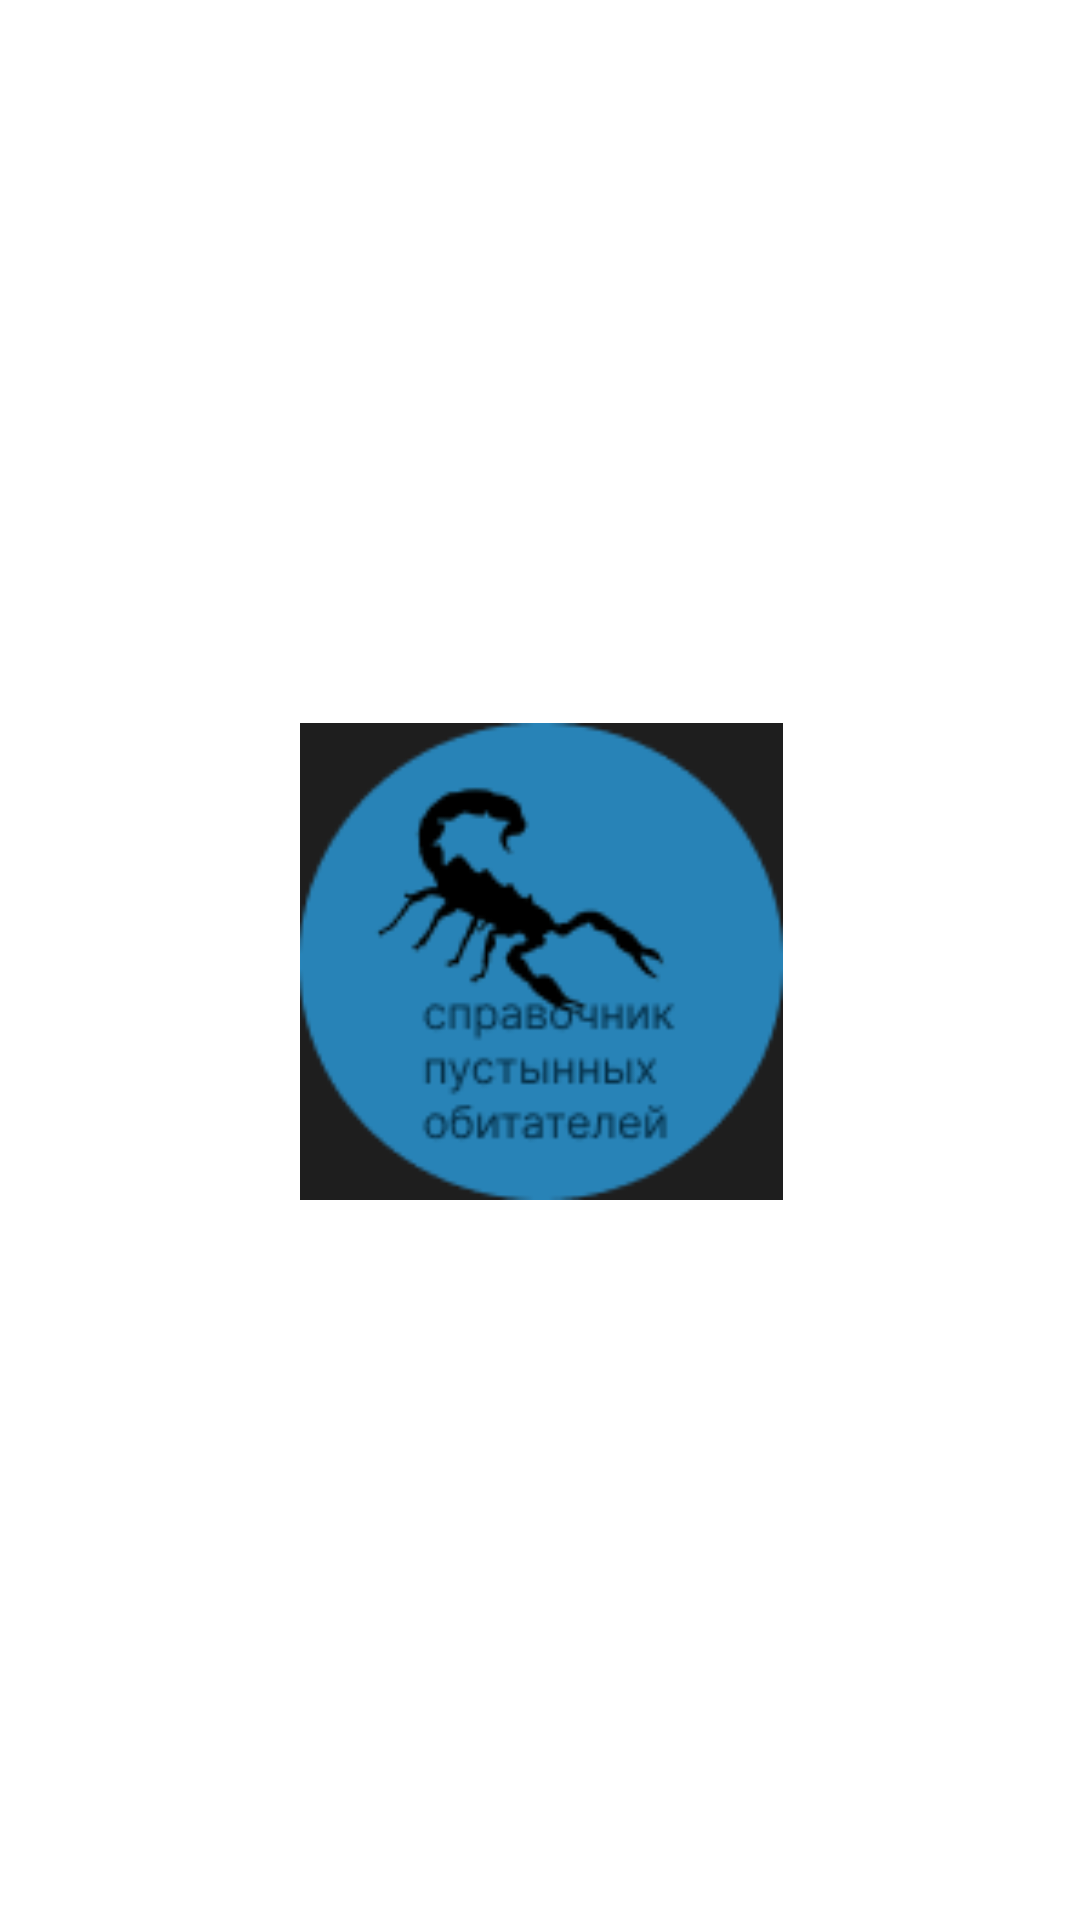

Android layout source for this screen:
<!-- AndroidManifest.xml: application theme Theme.HandBook -->
<!-- res/layout/activity_main.xml -->
<?xml version="1.0" encoding="utf-8"?>
<androidx.constraintlayout.widget.ConstraintLayout xmlns:android="http://schemas.android.com/apk/res/android"
    xmlns:app="http://schemas.android.com/apk/res-auto"
    xmlns:tools="http://schemas.android.com/tools"
    android:layout_width="match_parent"
    android:background="@drawable/desert"
    android:layout_height="match_parent"
    tools:context=".MainActivity">

    <ImageButton
        android:id="@+id/imageButton"
        android:layout_width="161dp"
        android:layout_height="159dp"
        android:background="@null"
        android:scaleType="centerCrop"
        app:layout_constraintBottom_toBottomOf="parent"
        app:layout_constraintEnd_toEndOf="parent"
        app:layout_constraintHorizontal_bias="0.502"
        app:layout_constraintStart_toStartOf="parent"
        app:layout_constraintTop_toTopOf="parent"
        app:layout_constraintVertical_bias="0.501"
        app:srcCompat="@drawable/logo" />
</androidx.constraintlayout.widget.ConstraintLayout>
<!-- resources referenced by this layout -->
<resources>
  <!-- drawable logo: png bitmap (drawable, 7722 bytes) -->
  <style name="Theme.HandBook" parent="Theme.MaterialComponents.DayNight.DarkActionBar">
          
          <item name="colorPrimary">@color/purple_500</item>
          <item name="colorPrimaryVariant">@color/purple_700</item>
          <item name="colorOnPrimary">@color/white</item>
          
          <item name="colorSecondary">@color/teal_200</item>
          <item name="colorSecondaryVariant">@color/teal_700</item>
          <item name="colorOnSecondary">@color/black</item>
          
          <item name="android:statusBarColor">?attr/colorPrimaryVariant</item>
          
      </style>
  <!-- not gathered from this repository: default colours our renderer supplied (Android Studio template values) -->
  <color name="purple_500">#FF6200EE</color>
  <color name="purple_700">#FF3700B3</color>
  <color name="teal_200">#FF03DAC5</color>
  <color name="teal_700">#FF018786</color>
  <color name="black">#FF000000</color>
  <color name="white">#FFFFFFFF</color>
</resources>
